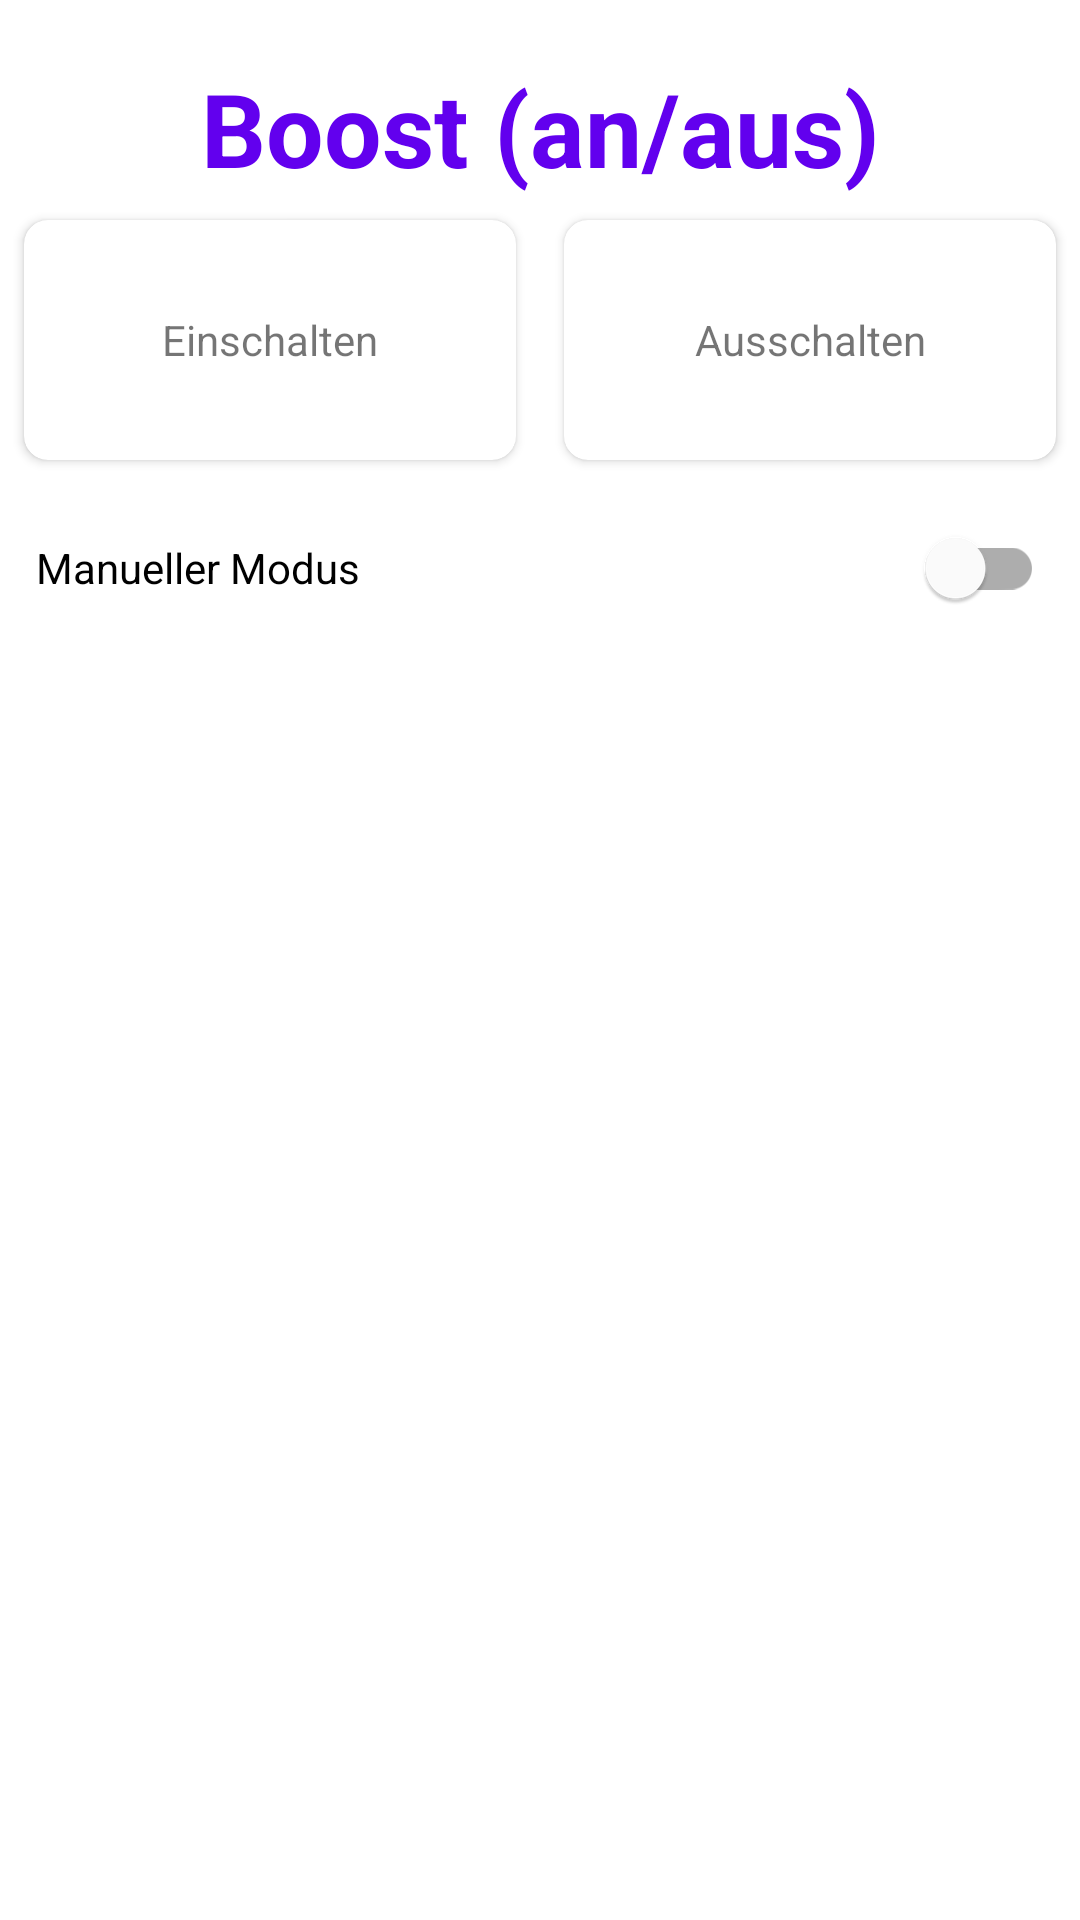

Here is an Android app screen rendered from its layout file. Give the layout XML and the strings, colors and styles it references.
<!-- AndroidManifest.xml: application theme Theme.example -->
<!-- res/layout/fragment_control.xml -->
<?xml version="1.0" encoding="utf-8"?>
<androidx.constraintlayout.widget.ConstraintLayout xmlns:android="http://schemas.android.com/apk/res/android"
    xmlns:tools="http://schemas.android.com/tools"
    android:layout_width="match_parent"
    android:layout_height="match_parent"
    xmlns:app="http://schemas.android.com/apk/res-auto"
    tools:context=".ui.control.ControlFragment">



    <TextView
        android:id="@+id/boost_header"
        android:layout_width="match_parent"
        android:layout_height="wrap_content"
        android:textAlignment="center"
        android:layout_margin="20dp"
        app:layout_constraintTop_toTopOf="parent"
        android:text="Boost (an/aus)"
        android:textAppearance="@style/TextAppearance.AppCompat.Body1"
        android:textColor="?android:attr/colorPrimary"
        android:textSize="34sp"
        android:textStyle="bold"
        />
    <androidx.cardview.widget.CardView
        android:id="@+id/boost_on"
        android:layout_width="0dp"
        android:layout_height="80dp"
        app:layout_constraintTop_toBottomOf="@+id/boost_header"
        app:layout_constraintEnd_toStartOf="@+id/boost_off"
        app:layout_constraintStart_toStartOf="parent"
        android:layout_margin="8dp"
        android:foreground="?android:attr/selectableItemBackground"
        android:clickable="true"
        android:focusable="true"
        android:checkable="true"
        app:cardCornerRadius="8dp"

        >
        <TextView
            android:layout_width="match_parent"
            android:layout_height="wrap_content"
            android:text="Einschalten"
            android:textAlignment="center"
            android:layout_gravity="center"
            />


    </androidx.cardview.widget.CardView>

    <androidx.cardview.widget.CardView
        android:id="@+id/boost_off"
        android:layout_width="0dp"
        android:layout_height="80dp"
        app:layout_constraintTop_toBottomOf="@+id/boost_header"
        app:layout_constraintStart_toEndOf="@+id/boost_on"
        app:layout_constraintEnd_toEndOf="parent"
        android:foreground="?android:attr/selectableItemBackground"
        android:clickable="true"
        android:focusable="true"
        android:checkable="true"
        app:cardCornerRadius="8dp"
        android:layout_margin="8dp"
        >
        <TextView
            android:layout_width="match_parent"
            android:layout_height="wrap_content"
            android:text="Ausschalten"
            android:textAlignment="center"
            android:layout_gravity="center"
            />


    </androidx.cardview.widget.CardView>

    <TextView
        android:id="@+id/rollo_header"
        android:layout_width="match_parent"
        android:layout_height="wrap_content"
        android:visibility="gone"
        android:textAlignment="center"
        android:layout_marginTop="20dp"
        app:layout_constraintTop_toBottomOf="@+id/boost_on"
        android:text="Rollo (oben/unten/fährt hoch/fährt runter)"
        android:textAppearance="@style/TextAppearance.AppCompat.Body1"
        android:textColor="?android:attr/colorPrimary"
        android:textSize="34sp"
        android:textStyle="bold"
        />
    <androidx.cardview.widget.CardView
        android:id="@+id/rollo_up"
        android:layout_width="0dp"
        android:layout_height="80dp"
        android:visibility="gone"
        app:layout_constraintTop_toBottomOf="@+id/rollo_header"
        app:layout_constraintEnd_toStartOf="@+id/rollo_down"
        app:layout_constraintStart_toStartOf="parent"
        android:layout_margin="8dp"
        android:foreground="?android:attr/selectableItemBackground"
        android:clickable="true"
        android:focusable="true"
        android:checkable="true"
        app:cardCornerRadius="8dp"

        >
        <TextView
            android:layout_width="match_parent"
            android:layout_height="wrap_content"
            android:text="Hoch fahren"
            android:textAlignment="center"
            android:layout_gravity="center"
            />


    </androidx.cardview.widget.CardView>

    <androidx.cardview.widget.CardView
        android:id="@+id/rollo_down"
        android:visibility="gone"
        android:layout_width="0dp"
        android:layout_height="80dp"
        app:layout_constraintTop_toBottomOf="@+id/rollo_header"
        app:layout_constraintStart_toEndOf="@+id/rollo_up"
        app:layout_constraintEnd_toEndOf="parent"
        android:foreground="?android:attr/selectableItemBackground"
        android:clickable="true"
        android:focusable="true"
        android:checkable="true"
        app:cardCornerRadius="8dp"
        android:layout_margin="8dp"
        >
        <TextView
            android:layout_width="match_parent"
            android:layout_height="wrap_content"
            android:text="Runter fahren"
            android:textAlignment="center"
            android:layout_gravity="center"
            />


    </androidx.cardview.widget.CardView>

    <TextView
        android:id="@+id/window_header"
        android:layout_width="match_parent"
        android:layout_height="wrap_content"
        android:visibility="gone"
        android:textAlignment="center"
        android:layout_marginTop="20dp"
        app:layout_constraintTop_toBottomOf="@+id/rollo_up"
        android:text="Fenster (auf/zu/fährt auf/fährt zu)"
        android:textAppearance="@style/TextAppearance.AppCompat.Body1"
        android:textColor="?android:attr/colorPrimary"
        android:textSize="34sp"
        android:textStyle="bold"
        />
    <androidx.cardview.widget.CardView
        android:id="@+id/open_window"
        android:layout_width="0dp"
        android:visibility="gone"
        android:layout_height="80dp"
        app:layout_constraintTop_toBottomOf="@+id/window_header"
        app:layout_constraintEnd_toStartOf="@+id/close_window"
        app:layout_constraintStart_toStartOf="parent"
        android:layout_margin="8dp"
        android:foreground="?android:attr/selectableItemBackground"
        android:clickable="true"
        android:focusable="true"
        android:checkable="true"
        app:cardCornerRadius="8dp"

        >
        <TextView
            android:layout_width="match_parent"
            android:layout_height="wrap_content"
            android:text="Öffnen"
            android:textAlignment="center"
            android:layout_gravity="center"
            />


    </androidx.cardview.widget.CardView>

    <androidx.cardview.widget.CardView
        android:id="@+id/close_window"
        android:visibility="gone"
        android:layout_width="0dp"
        android:layout_height="80dp"
        app:layout_constraintTop_toBottomOf="@+id/window_header"
        app:layout_constraintStart_toEndOf="@+id/open_window"
        app:layout_constraintEnd_toEndOf="parent"
        android:foreground="?android:attr/selectableItemBackground"
        android:clickable="true"
        android:focusable="true"
        android:checkable="true"
        app:cardCornerRadius="8dp"
        android:layout_margin="8dp"
        >
        <TextView
            android:layout_width="match_parent"
            android:layout_height="wrap_content"
            android:text="Schließen"
            android:textAlignment="center"
            android:layout_gravity="center"
            />


    </androidx.cardview.widget.CardView>

    <com.google.android.material.switchmaterial.SwitchMaterial
        android:id="@+id/manual_mode"
        android:layout_width="match_parent"
        android:layout_height="wrap_content"
        android:text="Manueller Modus"
        android:layout_margin="12dp"
        app:layout_constraintTop_toBottomOf="@+id/open_window"/>


</androidx.constraintlayout.widget.ConstraintLayout>
<!-- resources referenced by this layout -->
<resources>
  <style name="Theme.example" parent="Theme.MaterialComponents.DayNight.DarkActionBar">
          
          <item name="colorPrimary">@color/purple_500</item>
          <item name="colorPrimaryVariant">@color/purple_700</item>
          <item name="colorOnPrimary">@color/white</item>
          
          <item name="colorSecondary">@color/teal_200</item>
          <item name="colorSecondaryVariant">@color/teal_700</item>
          <item name="colorOnSecondary">@color/black</item>
          
          <item name="android:statusBarColor">?attr/colorPrimaryVariant</item>
          
      </style>
  <!-- not gathered from this repository: default colours our renderer supplied (Android Studio template values) -->
  <color name="purple_500">#FF6200EE</color>
  <color name="purple_700">#FF3700B3</color>
  <color name="teal_200">#FF03DAC5</color>
  <color name="teal_700">#FF018786</color>
  <color name="black">#FF000000</color>
  <color name="white">#FFFFFFFF</color>
</resources>
